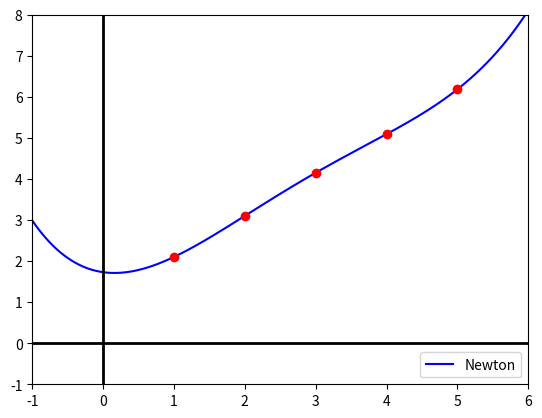

Reproduce this figure in Python.
#!/usr/bin/python
# -*- coding: utf-8 -*-

import numpy as np
import matplotlib.pyplot as plt

xmin = -1 
xmax = 6
ymin = -1 
ymax = 8
x = np.arange (xmin, xmax, 0.025)

"""Newton"""
new = 2.1 + (x-1) + 0.025*(x-1)*(x-2) - 0.0266*(x-1)*(x-2)*(x-3) + 0.0175*(x-1)*(x-2)*(x-3)*(x-4)

plt.plot (x, new, color='b', label='Newton') #plota polinomio


plt.axhline(linewidth=2, color='black') #desenha eixo x
plt.axvline(linewidth=2, color='black') #desenha eixo y


"""plota pontos da tabela"""
#x = np.arange (1, 6)
#y = 1.73 - 0.243*x + 0.7975*(x**2) - 0.2016*(x**3) + 0.0175*(x**4)
xk = [1,2,3,4,5]
yk = [2.1, 3.1, 4.15, 5.09, 6.18]
for i in range (len(xk)):
	plt.plot(xk[i], yk[i], color='r', marker='.',  markersize=12)


plt.legend()
plt.axis ([xmin, xmax, ymin, ymax])
plt.show()

